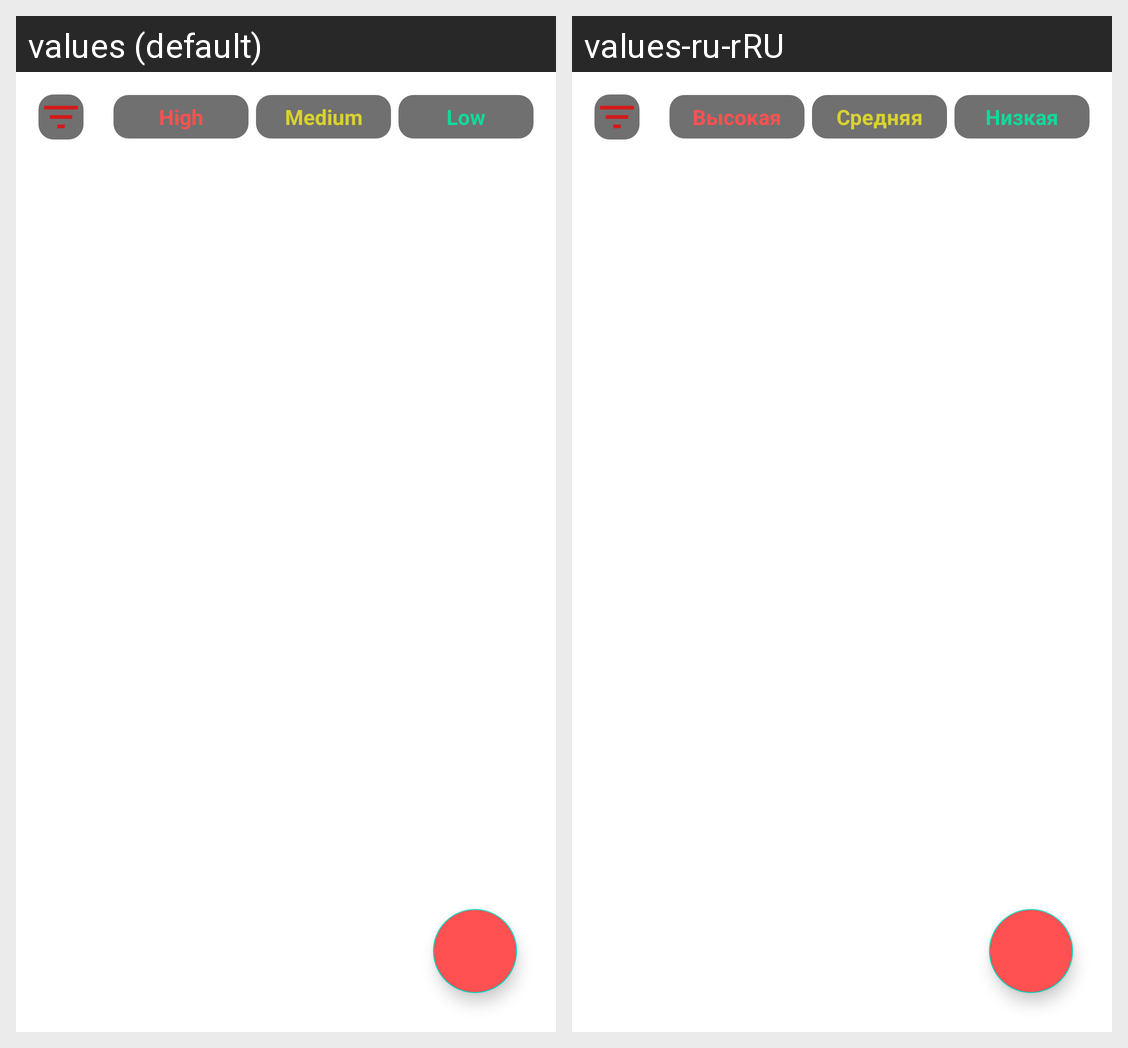

The Android screen above is rendered under two locales of the same app. Produce the string resources it draws, with the default and per-locale values.
Android screen res/layout/fragment_home.xml rendered under 2 locales, left to right: values (default), values-ru-rRU. Device: Nexus 5 (rendered at 1080×1920; each locale shown at half size, 540×960, under a caption strip naming it); theme Theme.NotesApp.
Strings drawn on this screen, with the default value and each locale's value (text and hints the layout hard-codes, and strings that could not be matched under every locale, appear in the picture but are not listed):

name_filter_high
  values: High
  values-ru-rRU: Высокая

name_filter_medium
  values: Medium
  values-ru-rRU: Средняя

name_filter_low
  values: Low
  values-ru-rRU: Низкая
